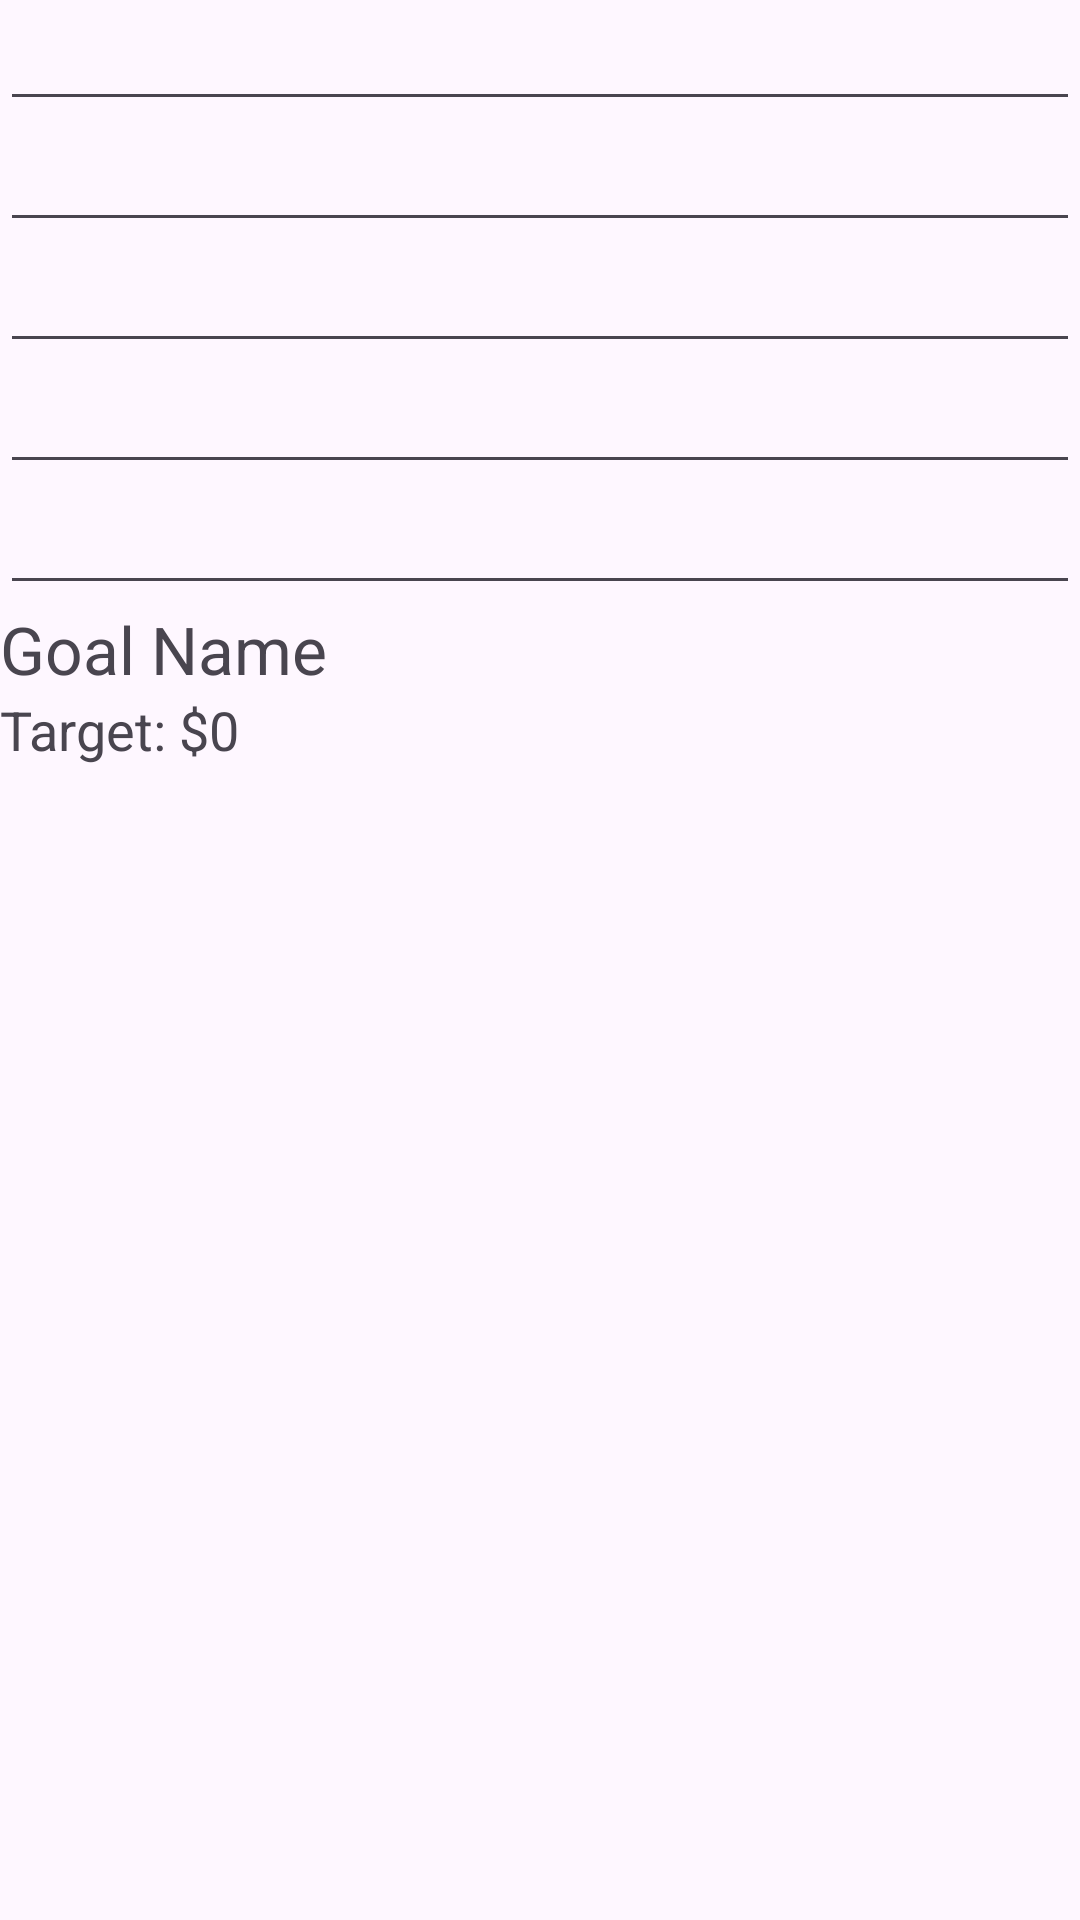

Layout XML and referenced resources for this Android screen:
<!-- AndroidManifest.xml: application theme Theme.Finsight1 -->
<!-- res/layout/activity_goal_view.xml -->
<?xml version="1.0" encoding="utf-8"?>
<LinearLayout xmlns:android="http://schemas.android.com/apk/res/android"
    xmlns:tools="http://schemas.android.com/tools"
    android:id="@+id/main"
    android:orientation="vertical"
    android:layout_width="match_parent"
    android:layout_height="match_parent">

    <EditText
        android:id="@+id/etRequiredAmount"
        android:textSize="18dp"
        android:layout_width="match_parent"
        android:layout_height="wrap_content"
        android:padding="8dp"/>

    <EditText
        android:id="@+id/etCurrentAmount"
        android:textSize="18dp"
        android:layout_width="match_parent"
        android:layout_height="wrap_content"
        android:padding="8dp"/>

    <EditText
        android:id="@+id/etMonthsTillDue"
        android:textSize="18dp"
        android:layout_width="match_parent"
        android:layout_height="wrap_content"
        android:padding="8dp"/>

    <EditText
        android:id="@+id/workDays"
        android:textSize="18dp"
        android:layout_width="match_parent"
        android:layout_height="wrap_content"
        android:padding="8dp"/>

    <EditText
        android:id="@+id/expenses"
        android:textSize="18dp"
        android:layout_width="match_parent"
        android:layout_height="wrap_content"
        android:padding="8dp"/>

    <TextView
        android:id="@+id/tvGoalTitleName"
        android:layout_width="match_parent"
        android:layout_height="wrap_content"
        android:textSize="22sp"
        android:text="Goal Name" />

    <TextView
        android:id="@+id/tvGoalTargetAmount"
        android:layout_width="match_parent"
        android:layout_height="wrap_content"
        android:textSize="18sp"
        android:text="Target: $0" />

    <ListView
        android:id="@+id/lvWeeklyTracks"
        android:layout_width="match_parent"
        android:layout_height="wrap_content" />

</LinearLayout>
<!-- resources referenced by this layout -->
<resources>
  <style name="Theme.Finsight1" parent="Base.Theme.Finsight1" />
  <style name="Base.Theme.Finsight1" parent="Theme.Material3.DayNight.NoActionBar">
          
          
      </style>
</resources>
